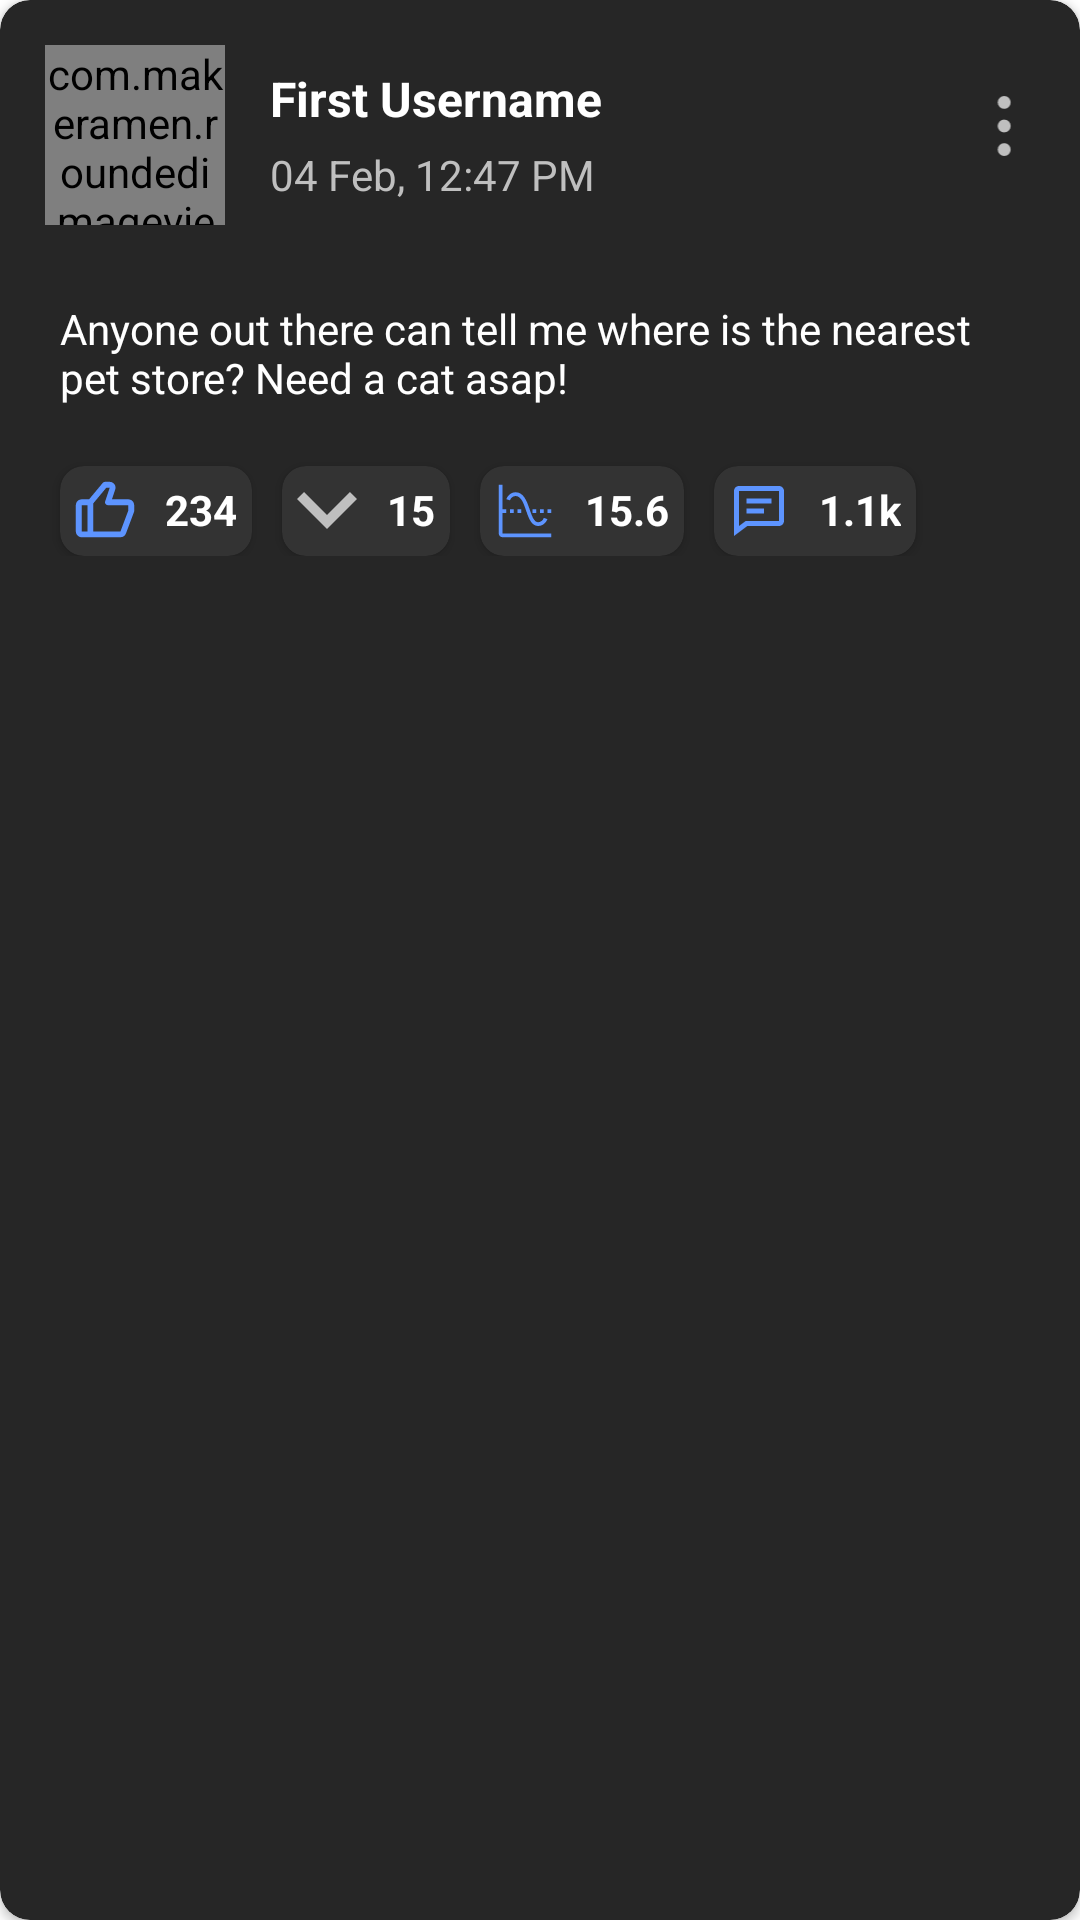

Write the Android layout XML for this screen, with the resource values it uses.
<!-- AndroidManifest.xml: application theme Theme.MyApplication -->
<!-- res/layout/mainhome_list.xml -->
<?xml version="1.0" encoding="utf-8"?>
<androidx.cardview.widget.CardView
    xmlns:android="http://schemas.android.com/apk/res/android"
    android:layout_width="match_parent"
    android:layout_height="wrap_content"
    xmlns:app="http://schemas.android.com/apk/res-auto"
    android:background="@color/navcolor"
    app:cardBackgroundColor="@color/navcolor"
    android:layout_margin="10dp"
    app:cardCornerRadius="10dp">

    <LinearLayout
        android:layout_width="match_parent"
        android:layout_height="wrap_content"
        android:orientation="vertical">

        <LinearLayout
            android:layout_width="match_parent"
            android:layout_height="wrap_content"
            android:orientation="horizontal">

            <com.makeramen.roundedimageview.RoundedImageView
                android:id="@+id/home_character"
                android:layout_width="60dp"
                android:layout_height="60dp"
                android:src="@drawable/image1"
                android:layout_margin="15dp"/>

            <LinearLayout
                android:layout_width="wrap_content"
                android:layout_height="wrap_content"
                android:orientation="vertical">
                <TextView
                    android:id="@+id/home_name"
                    android:layout_width="wrap_content"
                    android:layout_height="wrap_content"
                    android:text="First Username"
                    android:layout_marginTop="22dp"
                    android:textColor="@color/white"
                    android:textStyle="bold"
                    android:textSize="16dp"/>
                <TextView
                    android:id="@+id/home_time"
                    android:layout_width="wrap_content"
                    android:layout_height="wrap_content"
                    android:text="04 Feb, 12:47 PM"
                    android:textColor="@color/descolor"
                    android:layout_marginTop="5dp"/>

            </LinearLayout>

            <TextView
                android:layout_width="wrap_content"
                android:layout_height="wrap_content"
                android:layout_weight="1"/>

            <ImageView
                android:layout_width="10dp"
                android:layout_height="20dp"
                android:layout_marginRight="20dp"
                android:layout_marginTop="32dp"
                android:src="@drawable/ic_point_menu"/>

        </LinearLayout>

        <TextView
            android:id="@+id/home_des"
            android:layout_width="match_parent"
            android:layout_height="wrap_content"
            android:paddingRight="20dp"
            android:paddingBottom="10dp"
            android:paddingTop="10dp"
            android:paddingLeft="20dp"
            android:text="Anyone out there can tell me where is the nearest pet store? Need a cat asap!"
            android:textColor="@color/white"/>

        <LinearLayout
            android:layout_width="match_parent"
            android:layout_height="wrap_content"
            android:layout_marginBottom="20dp"
            android:orientation="horizontal">
            <androidx.cardview.widget.CardView
                android:layout_width="wrap_content"
                android:layout_height="wrap_content"
                app:cardBackgroundColor="@color/cardcolor"
                android:layout_marginLeft="20dp"
                android:layout_marginTop="10dp"
                android:padding="10dp"
                app:cardCornerRadius="8dp">
                <LinearLayout
                    android:layout_width="wrap_content"
                    android:layout_height="wrap_content"
                    android:layout_margin="5dp"
                    android:orientation="horizontal">
                    <ImageView
                        android:layout_width="20dp"
                        android:layout_height="20dp"
                        android:src="@drawable/ic_up"/>
                    <TextView
                        android:layout_width="wrap_content"
                        android:layout_height="wrap_content"
                        android:text="234"
                        android:layout_marginLeft="10dp"
                        android:textColor="@color/white"
                        android:textStyle="bold"/>
                </LinearLayout>
            </androidx.cardview.widget.CardView>

            <androidx.cardview.widget.CardView
                android:layout_width="wrap_content"
                android:layout_height="wrap_content"
                app:cardBackgroundColor="@color/cardcolor"
                android:layout_marginLeft="10dp"
                android:layout_marginTop="10dp"
                android:padding="10dp"
                app:cardCornerRadius="8dp">
                <LinearLayout
                    android:layout_width="wrap_content"
                    android:layout_height="wrap_content"
                    android:layout_margin="5dp"
                    android:orientation="horizontal">
                    <ImageView
                        android:layout_width="20dp"
                        android:layout_height="20dp"
                        android:src="@drawable/ic_down"/>
                    <TextView
                        android:layout_width="wrap_content"
                        android:layout_height="wrap_content"
                        android:text="15"
                        android:layout_marginLeft="10dp"
                        android:textColor="@color/white"
                        android:textStyle="bold"/>
                </LinearLayout>
            </androidx.cardview.widget.CardView>

            <androidx.cardview.widget.CardView
                android:layout_width="wrap_content"
                android:layout_height="wrap_content"
                app:cardBackgroundColor="@color/cardcolor"
                android:layout_marginLeft="10dp"
                android:layout_marginTop="10dp"
                android:padding="10dp"
                app:cardCornerRadius="8dp">
                <LinearLayout
                    android:layout_width="wrap_content"
                    android:layout_height="wrap_content"
                    android:layout_margin="5dp"
                    android:orientation="horizontal">
                    <ImageView
                        android:layout_width="20dp"
                        android:layout_height="20dp"
                        android:src="@drawable/ic_graph"/>
                    <TextView
                        android:layout_width="wrap_content"
                        android:layout_height="wrap_content"
                        android:text="15.6"
                        android:layout_marginLeft="10dp"
                        android:textColor="@color/white"
                        android:textStyle="bold"/>
                </LinearLayout>
            </androidx.cardview.widget.CardView>

            <androidx.cardview.widget.CardView
                android:layout_width="wrap_content"
                android:layout_height="wrap_content"
                app:cardBackgroundColor="@color/cardcolor"
                android:layout_marginLeft="10dp"
                android:layout_marginTop="10dp"
                android:padding="10dp"
                app:cardCornerRadius="8dp">
                <LinearLayout
                    android:layout_width="wrap_content"
                    android:layout_height="wrap_content"
                    android:layout_margin="5dp"
                    android:orientation="horizontal">
                    <ImageView
                        android:layout_width="20dp"
                        android:layout_height="20dp"
                        android:src="@drawable/ic_minchat"/>
                    <TextView
                        android:layout_width="wrap_content"
                        android:layout_height="wrap_content"
                        android:text="1.1k"
                        android:layout_marginLeft="10dp"
                        android:textColor="@color/white"
                        android:textStyle="bold"/>
                </LinearLayout>
            </androidx.cardview.widget.CardView>
        </LinearLayout>
    </LinearLayout>
</androidx.cardview.widget.CardView>
<!-- resources referenced by this layout -->
<resources>
  <color name="cardcolor">#333333</color>
  <color name="descolor">#BFBFBF</color>
  <color name="navcolor">#262626</color>
  <color name="white">#FFFFFFFF</color>
  <!-- drawable ic_down (drawable) -->
  <vector xmlns:android="http://schemas.android.com/apk/res/android"
      android:width="12dp"
      android:height="9dp"
      android:viewportWidth="12"
      android:viewportHeight="9">
    <path
        android:pathData="M12,2.0201L6,8.0201L0,2.0201L1.41,0.6101L6,5.1901L10.59,0.6101L12,2.0201Z"
        android:fillColor="#BFBFBF"/>
  </vector>
  <!-- drawable ic_graph (drawable) -->
  <vector xmlns:android="http://schemas.android.com/apk/res/android"
      android:width="16dp"
      android:height="16dp"
      android:viewportWidth="16"
      android:viewportHeight="16">
    <path
        android:pathData="M11.5,12C9.7,12 8.985,9.912 8.2935,7.893C7.6385,5.979 6.96,4 5.5,4C5.1591,4.0201 4.8319,4.1411 4.56,4.3478C4.2882,4.5545 4.084,4.8374 3.9735,5.1605L3.025,4.842C3.0505,4.767 3.6605,3 5.5,3C7.675,3 8.506,5.4275 9.24,7.569C9.8445,9.3335 10.415,11 11.5,11C11.8409,10.98 12.1681,10.8589 12.44,10.6522C12.7118,10.4455 12.916,10.1626 13.0265,9.8395L13.9745,10.158C13.9495,10.233 13.3395,12 11.5,12Z"
        android:fillColor="#5D94FF"/>
    <path
        android:pathData="M2,14V8.5H3V7.5H2V1H1V14C1,14.2652 1.1054,14.5196 1.2929,14.7071C1.4804,14.8946 1.7348,15 2,15H15V14H2Z"
        android:fillColor="#5D94FF"/>
    <path
        android:pathData="M4,7.5H5V8.5H4V7.5ZM6,7.5H7V8.5H6V7.5ZM10,7.5H11V8.5H10V7.5ZM12,7.5H13V8.5H12V7.5ZM14,7.5H15V8.5H14V7.5Z"
        android:fillColor="#5D94FF"/>
  </vector>
  <!-- drawable ic_minchat (drawable) -->
  <vector xmlns:android="http://schemas.android.com/apk/res/android"
      android:width="16dp"
      android:height="16dp"
      android:viewportWidth="16"
      android:viewportHeight="16">
    <path
        android:pathData="M4.6667,4.6667H11.3333V6.0001H4.6667V4.6667ZM4.6667,7.3334H9.3333V8.6667H4.6667V7.3334Z"
        android:fillColor="#5D94FF"/>
    <path
        android:pathData="M13.3333,1.3333H2.6667C1.9313,1.3333 1.3333,1.9312 1.3333,2.6666V14.6666L4.8887,11.9999H13.3333C14.0687,11.9999 14.6667,11.4019 14.6667,10.6666V2.6666C14.6667,1.9312 14.0687,1.3333 13.3333,1.3333ZM13.3333,10.6666H4.4447L2.6667,11.9999V2.6666H13.3333V10.6666Z"
        android:fillColor="#5D94FF"/>
  </vector>
  <style name="Theme.MyApplication" parent="Theme.MaterialComponents.DayNight.DarkActionBar">
          
          <item name="colorPrimary">@color/white</item>
          <item name="colorPrimaryVariant">@color/purple_700</item>
          <item name="colorOnPrimary">@color/white</item>
          
          <item name="colorSecondary">@color/teal_200</item>
          <item name="colorSecondaryVariant">@color/teal_700</item>
          <item name="colorOnSecondary">@color/black</item>
          
          <item name="android:statusBarColor" tools:targetApi="l">?attr/colorPrimaryVariant</item>
          
      </style>
  <color name="purple_700">#1c1e1d</color>
  <color name="teal_200">#FF03DAC5</color>
  <color name="teal_700">#FF018786</color>
  <color name="black">#FF000000</color>
</resources>
